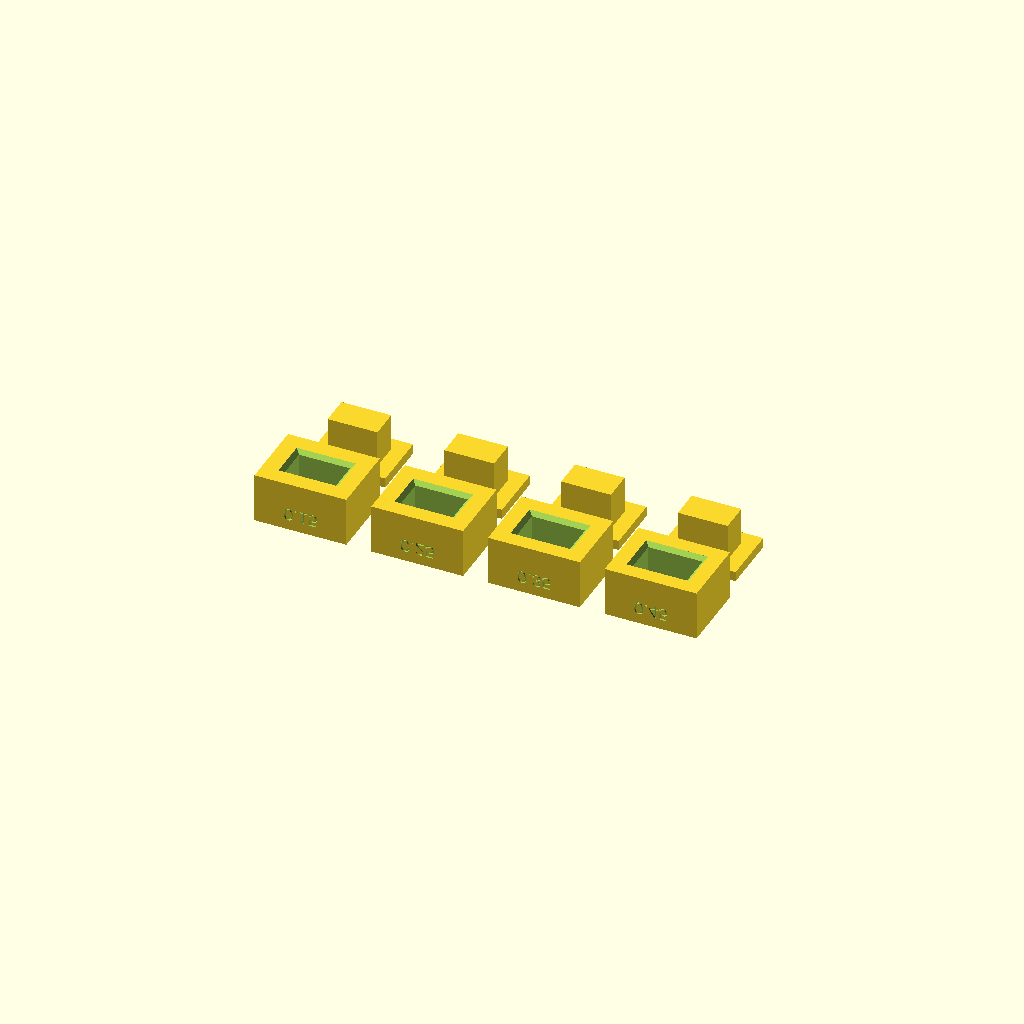
Cell 1 — every parameter at its default value.
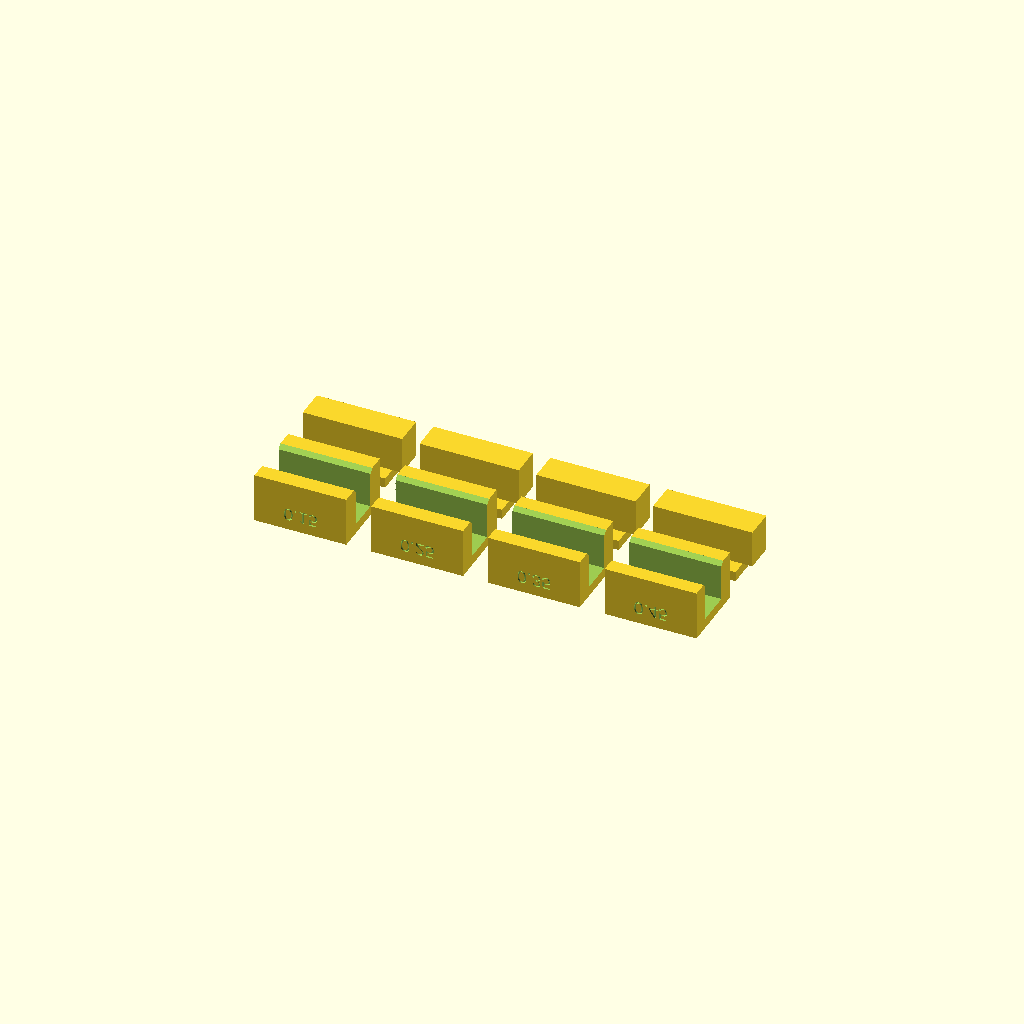
Cell 2: the same model with key_w = 20.
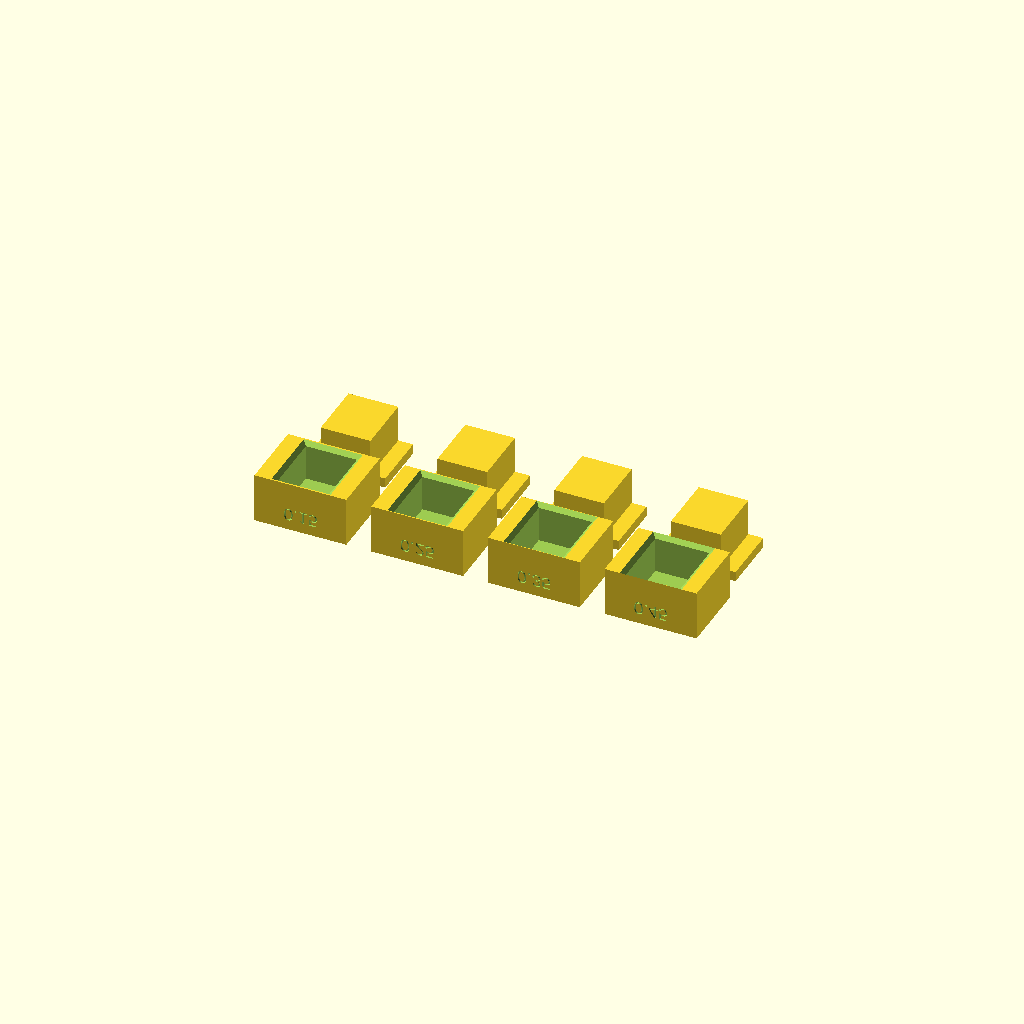
Cell 3: the same model with key_d = 12.
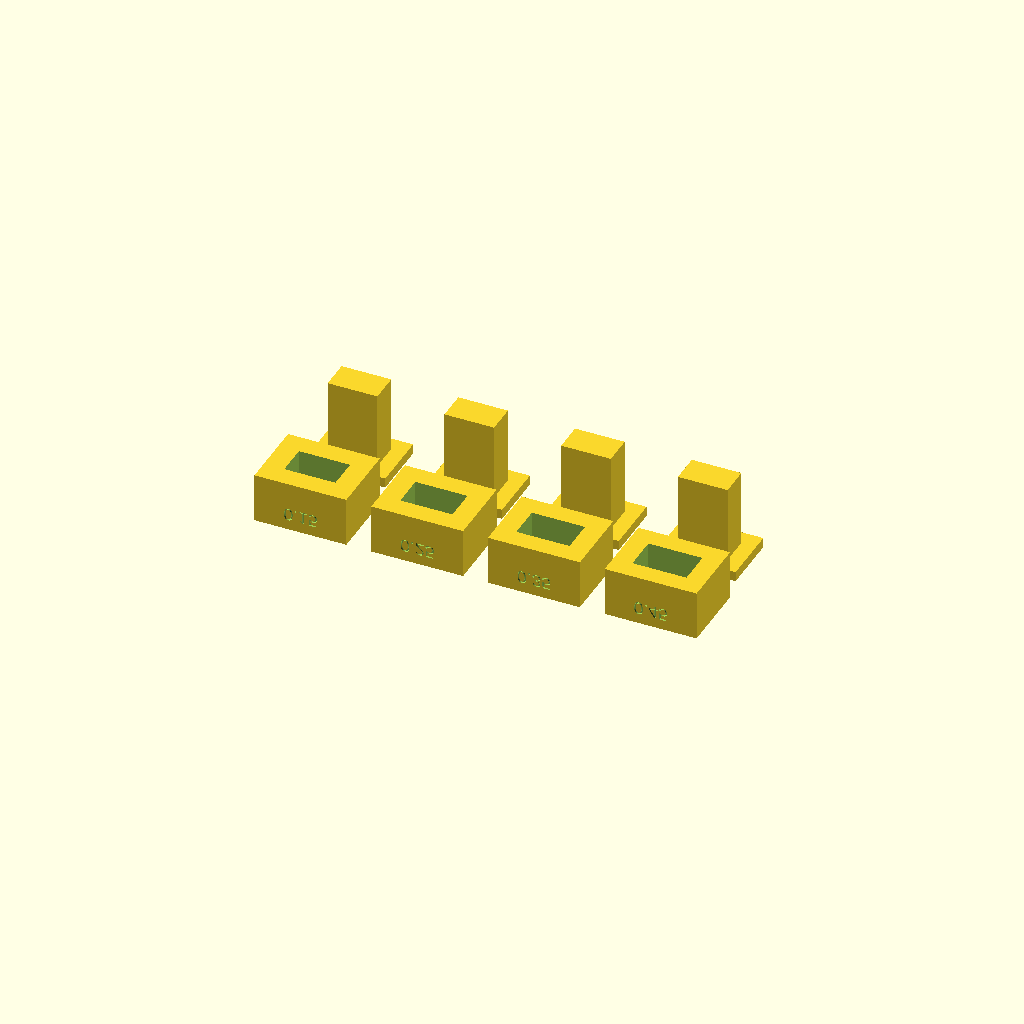
Cell 4: engagement = 16 (everything else at default).
One fixed orthographic camera (rotation 55°, 0°, 25°; colour scheme Cornfield) for every cell.
Source of the model, boats/flapping_submarine/reports/fit_coupon.scad:
// Generated by generate_fit_coupon.py
// Clearance values are PER SIDE in XY.
// Print with the real interface's printer, nozzle, material, orientation family, and profile.
// This coupon does not prove structural load, creep, fatigue, snap force, or other orientations.
clearances = [0.15, 0.25, 0.35, 0.45];
key_w = 10;
key_d = 6;
engagement = 8;
wall = 3;
base = 2;
lead = 0.8;
bottom_gap = 0.5;
outer_x = 18.5;
outer_y = 14.5;
outer_z = 10;
plug_base_x = 16;
plug_base_y = 12;
plug_base_z = 2;
part_gap = 5;
pitch_x = 23.5;
$fn = 32;
eps = 0.02;

module pocket(c) {
    pocket_w = key_w + 2*c;
    pocket_d = key_d + 2*c;
    lower_h = engagement - lead + eps;
    translate([(outer_x-pocket_w)/2, (outer_y-pocket_d)/2, base])
        cube([pocket_w, pocket_d, lower_h]);
    if (lead > 0) hull() {
        translate([(outer_x-pocket_w)/2, (outer_y-pocket_d)/2, base+engagement-lead])
            cube([pocket_w, pocket_d, eps]);
        translate([(outer_x-(pocket_w+2*lead))/2, (outer_y-(pocket_d+2*lead))/2, base+engagement])
            cube([pocket_w+2*lead, pocket_d+2*lead, eps]);
    }
}

module female(c) {
    difference() {
        cube([outer_x, outer_y, outer_z]);
        pocket(c);
        // Engraved per-side clearance label on the front wall.
        translate([outer_x/2, -eps, base+1.3])
            rotate([-90,0,0])
                linear_extrude(height=0.4+eps)
                    text(str(c), size=2.6, halign="center", valign="center");
    }
}

module male(c) {
    // Print base-down; flip after printing and insert stem-down into the matching pocket.
    union() {
        cube([plug_base_x, plug_base_y, plug_base_z]);
        translate([(plug_base_x-key_w)/2, (plug_base_y-key_d)/2, plug_base_z])
            cube([key_w, key_d, engagement-bottom_gap]);
        translate([plug_base_x/2, (plug_base_y-key_d)/4, plug_base_z])
            linear_extrude(height=0.35)
                text(str(c), size=2.6, halign="center", valign="center");
    }
}

for (i = [0 : len(clearances)-1]) {
    c = clearances[i];
    translate([i*pitch_x, 0, 0]) female(c);
    translate([i*pitch_x + (outer_x-plug_base_x)/2, 19.5, 0]) male(c);
}

echo("per-side clearances mm", clearances);
echo("coupon overall XY mm", len(clearances)*pitch_x-part_gap, 31.5);
Customizer parameters (derived from the source; name, type, default, range or options):
clearances: vector, default [0.15, 0.25, 0.35, 0.45]
key_w: number, default 10
key_d: number, default 6
engagement: number, default 8
wall: number, default 3
base: number, default 2
lead: number, default 0.8
bottom_gap: number, default 0.5
outer_x: number, default 18.5
outer_y: number, default 14.5
outer_z: number, default 10
plug_base_x: number, default 16
plug_base_y: number, default 12
plug_base_z: number, default 2
part_gap: number, default 5
pitch_x: number, default 23.5
eps: number, default 0.02
